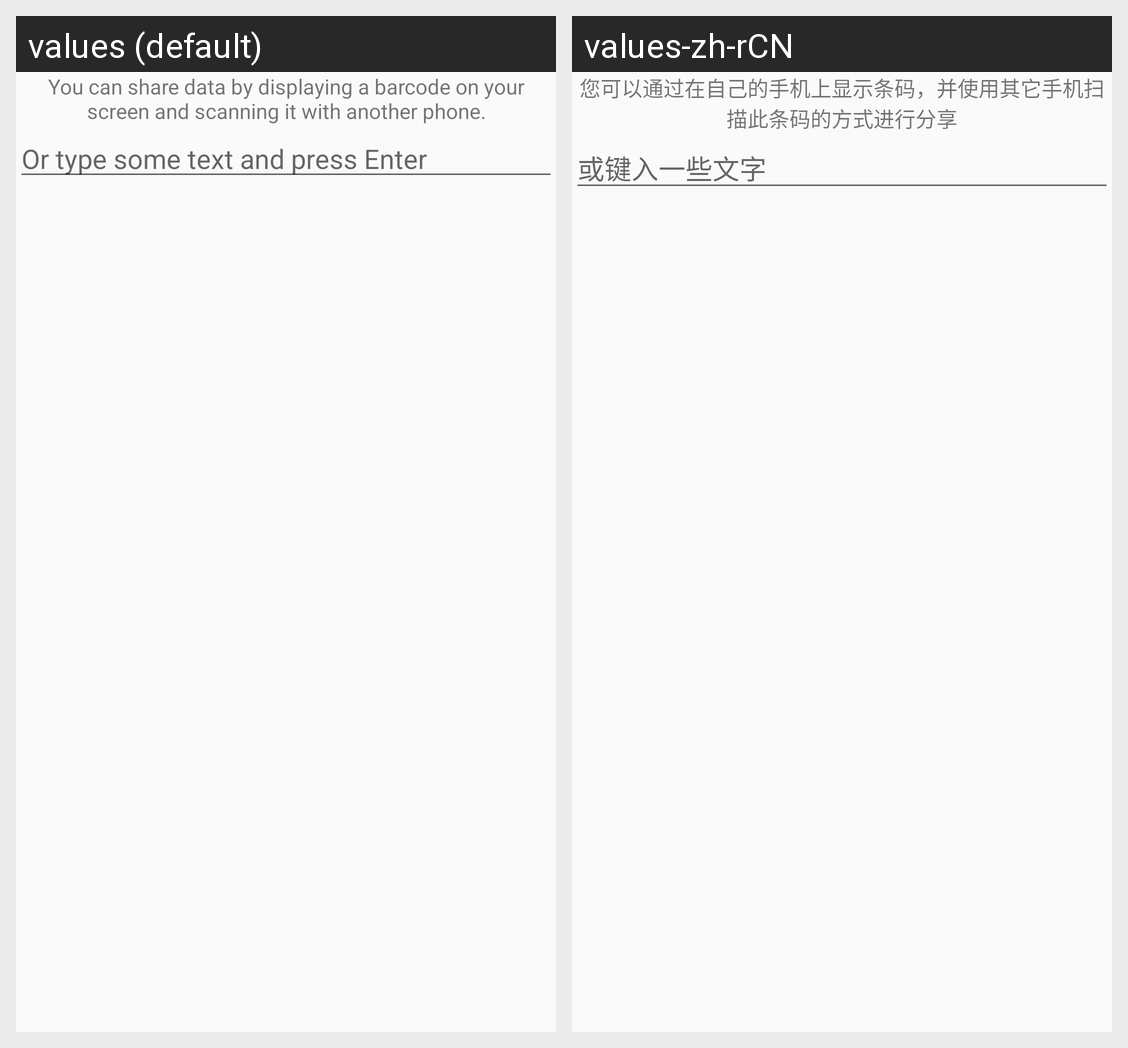

The same Android screen rendered under two of its app's locales, left to right. List the strings drawn on it with the default value and each locale's translation.
Android screen res/layout/zxing_share.xml rendered under 2 locales, left to right: values (default), values-zh-rCN. Device: Nexus 5 (rendered at 1080×1920; each locale shown at half size, 540×960, under a caption strip naming it); theme AppTheme.
Strings drawn on this screen, with the default value and each locale's value (text and hints the layout hard-codes, and strings that could not be matched under every locale, appear in the picture but are not listed):

msg_share_explanation
  values: You can share data by displaying a barcode on your screen and scanning it with another phone.
  values-zh-rCN: 您可以通过在自己的手机上显示条码，并使用其它手机扫描此条码的方式进行分享

msg_share_text
  values: Or type some text and press Enter
  values-zh-rCN: 或键入一些文字
